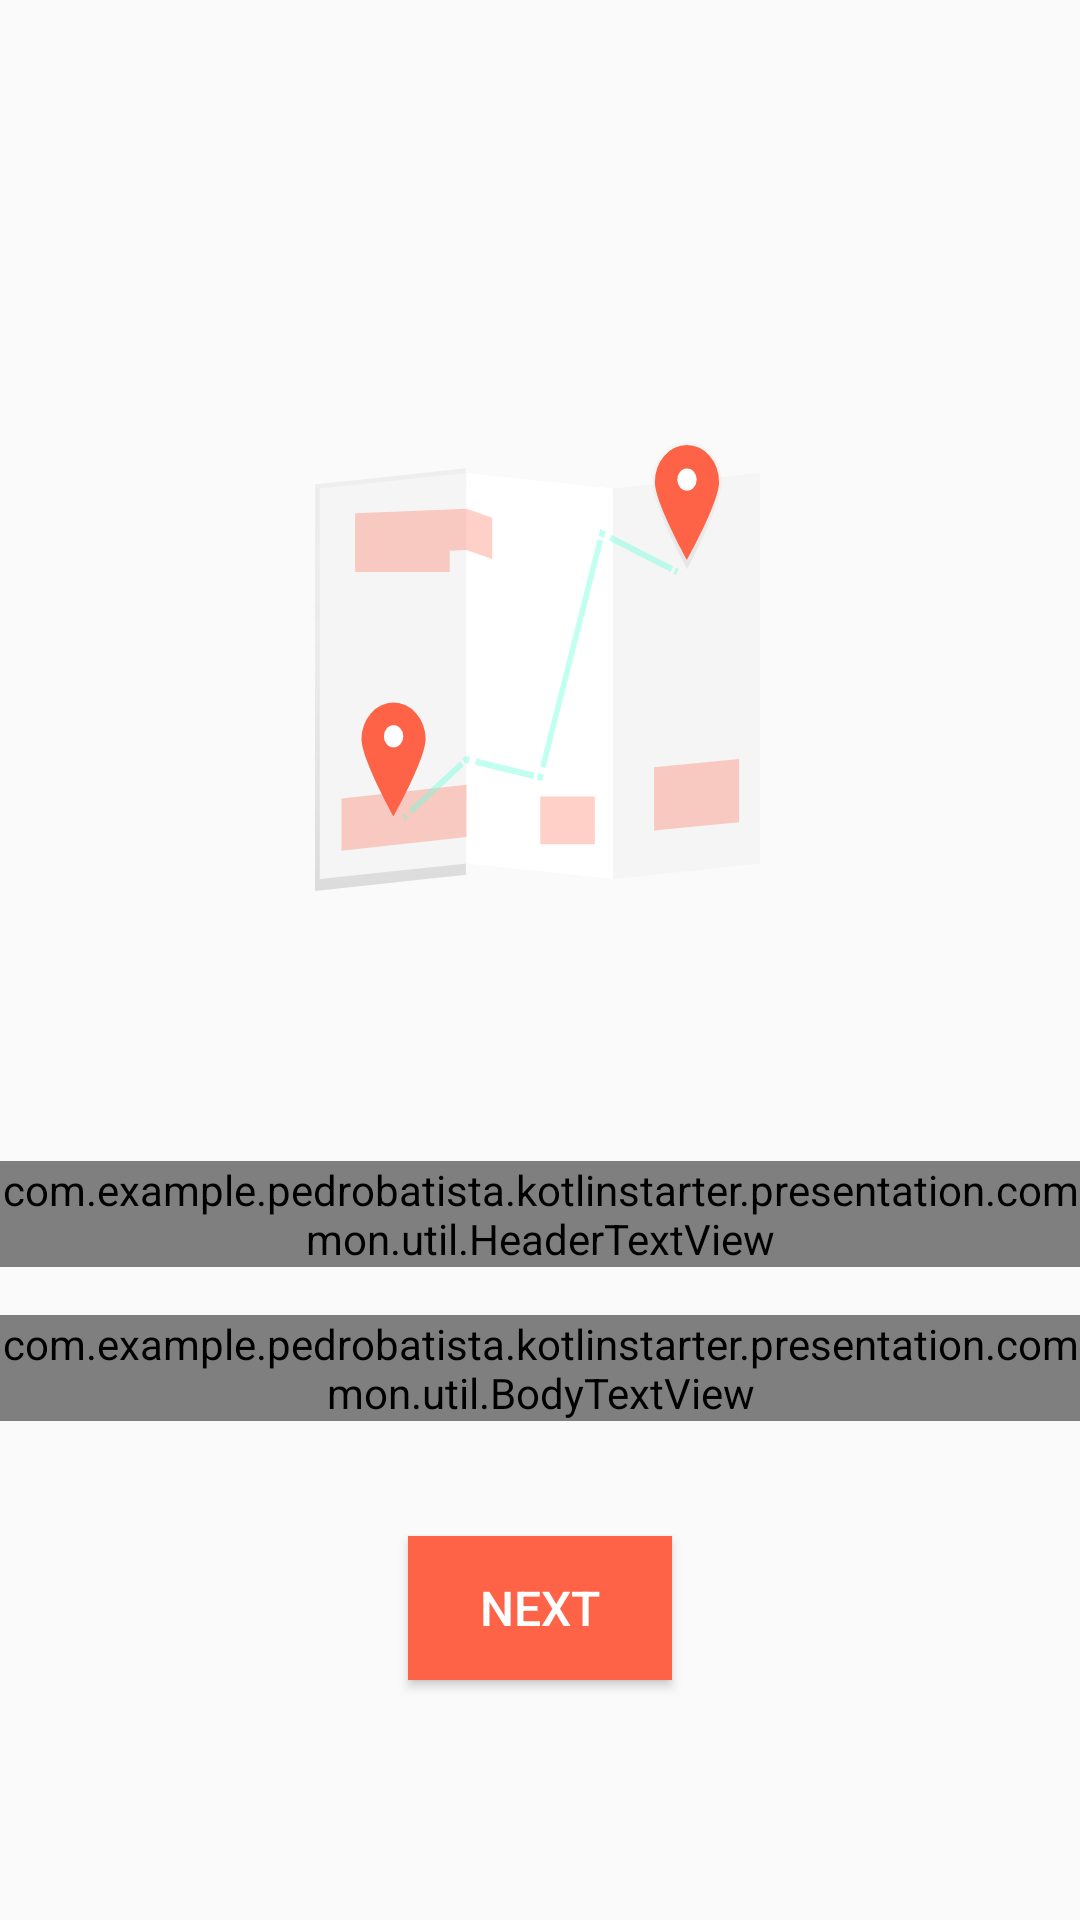

Android layout source for this screen:
<!-- AndroidManifest.xml: application theme AppTheme -->
<!-- res/layout/a_fragment.xml -->
<?xml version="1.0" encoding="utf-8"?>
<android.support.constraint.ConstraintLayout xmlns:android="http://schemas.android.com/apk/res/android"
    android:layout_width="match_parent"
    android:layout_height="match_parent"
    xmlns:app="http://schemas.android.com/apk/res-auto">

    <ImageView
        android:id="@+id/generic_image"
        android:layout_width="150dp"
        android:layout_height="150dp"
        android:src="@drawable/start_destination"
        app:layout_constraintBottom_toBottomOf="parent"
        app:layout_constraintLeft_toLeftOf="parent"
        app:layout_constraintRight_toRightOf="parent"
        app:layout_constraintTop_toTopOf="parent"
        app:layout_constraintVertical_bias="0.3" />

    <com.example.pedrobatista.kotlinstarter.presentation.common.util.HeaderTextView
        android:id="@+id/first_title_guideline"
        app:layout_constraintTop_toBottomOf="@id/generic_image"
        app:layout_constraintBottom_toTopOf="@id/next_button"
        app:layout_constraintVertical_bias="0.5"
        app:layout_constraintLeft_toLeftOf="parent"
        app:layout_constraintRight_toRightOf="parent"
        android:layout_width="wrap_content"
        android:layout_height="wrap_content"
        android:text="@string/first_title_guideline"
        android:textSize="@dimen/text_size_extra_large" />

    <com.example.pedrobatista.kotlinstarter.presentation.common.util.BodyTextView
        android:id="@+id/first_body_guideline"
        app:layout_constraintTop_toBottomOf="@id/first_title_guideline"
        app:layout_constraintLeft_toLeftOf="parent"
        app:layout_constraintRight_toRightOf="parent"
        android:layout_width="wrap_content"
        android:layout_height="wrap_content"
        android:layout_marginTop="@dimen/margin_2x"
        android:text="@string/first_body_guideline"
        android:textSize="@dimen/text_size_normal" />

    <Button
        android:id="@+id/next_button"
        android:layout_width="wrap_content"
        android:layout_height="wrap_content"
        app:layout_constraintBottom_toBottomOf="parent"
        app:layout_constraintLeft_toLeftOf="parent"
        app:layout_constraintRight_toRightOf="parent"
        android:textColor="@color/white"
        android:background="@color/colorAccent"
        android:layout_marginBottom="@dimen/margin_10x"
        android:textAllCaps="true"
        android:text="Next"
        android:textSize="@dimen/text_size_normal"/>

</android.support.constraint.ConstraintLayout>
<!-- resources referenced by this layout -->
<resources>
  <color name="colorAccent">@color/lamborange</color>
  <color name="white">#ffffff</color>
  <dimen name="margin_10x">80dp</dimen>
  <dimen name="margin_2x">16dp</dimen>
  <dimen name="text_size_extra_large">24sp</dimen>
  <dimen name="text_size_normal">16sp</dimen>
  <!-- drawable start_destination: vector/xml drawable (drawable, 6503 chars, omitted) -->
  <string name="first_body_guideline">The app should have a fixed starting destination.</string>
  <string name="first_title_guideline">Navigation Guidelines</string>
  <style name="AppTheme" parent="Theme.AppCompat.Light.DarkActionBar">
          
          <item name="colorPrimary">@color/colorPrimary</item>
          <item name="colorPrimaryDark">@color/colorPrimaryDark</item>
          <item name="colorAccent">@color/colorAccent</item>
      </style>
  <color name="lamborange">#ff6347</color>
  <color name="colorPrimary">@color/valhalla</color>
  <color name="colorPrimaryDark">@color/valhalla</color>
  <color name="valhalla">#2B2C48</color>
</resources>
